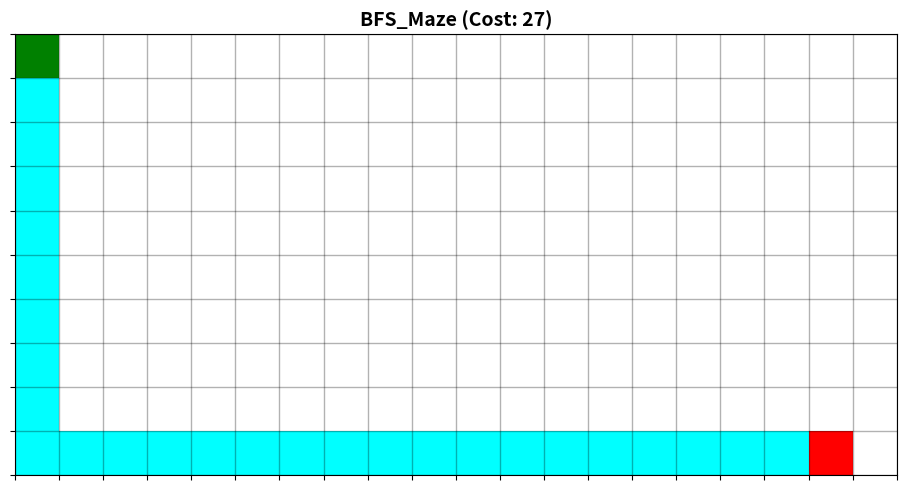
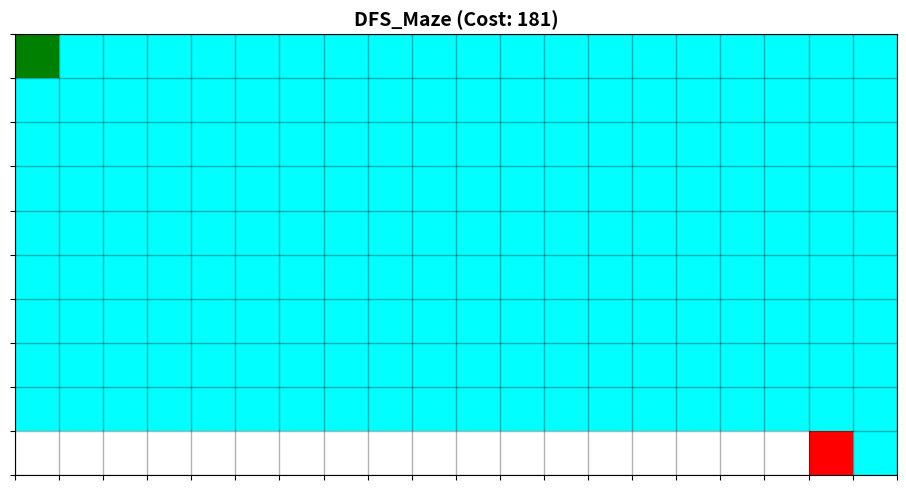
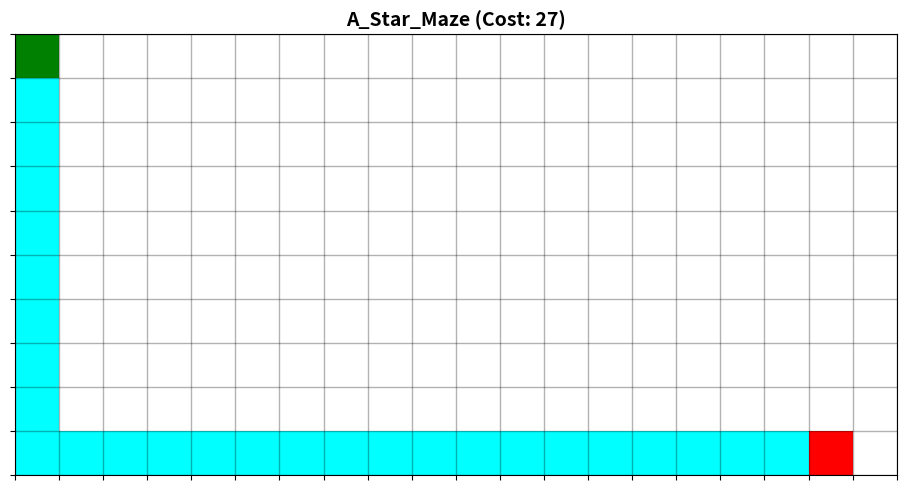

These charts were generated, in order, by the following Python code:
import heapq
import matplotlib.pyplot as plt
from collections import deque
from matplotlib import colors
import os

# ==========================================
# 1. Data Structures (โครงสร้างข้อมูล)
# ==========================================

class Node:
    def __init__(self, state, parent=None, action=None, path_cost=0):
        self.state = state          # (x, y)
        self.parent = parent        # Node ก่อนหน้า
        self.action = action        # Action ที่ทำ (UP, DOWN, etc.)
        self.path_cost = path_cost  # g(n)

    # สำหรับ Priority Queue ใน A*
    def __lt__(self, other):
        return self.path_cost < other.path_cost

class GridMap:
    def __init__(self, width, height, obstacles, start, goal):
        self.width = width
        self.height = height
        self.obstacles = obstacles
        self.start = start
        self.goal = goal

    def get_neighbors(self, state):
        x, y = state
        moves = [('UP', (x, y-1)), ('DOWN', (x, y+1)), 
                 ('LEFT', (x-1, y)), ('RIGHT', (x+1, y))]
        results = []
        for action, (nx, ny) in moves:
            if 0 <= nx < self.width and 0 <= ny < self.height:
                if (nx, ny) not in self.obstacles:
                    results.append((action, (nx, ny)))
        return results

# ==========================================
# 2. Helper Functions (ฟังก์ชันช่วยทำงาน)
# ==========================================

def get_solution_path(node):
    """ย้อนรอยจากเป้าหมายกลับไปจุดเริ่มต้น"""
    path = []
    while node:
        path.append(node.state)
        node = node.parent
    return path[::-1]

def heuristic_manhattan(node_state, goal_state):
    """คำนวณระยะทางแบบ Manhattan |x1-x2| + |y1-y2|"""
    return abs(node_state[0] - goal_state[0]) + abs(node_state[1] - goal_state[1])

def visualize_path(grid_map, path, title):
    """วาดกราฟและบันทึกเป็นไฟล์รูปภาพลงในโฟลเดอร์"""
    print(f"\n--- {title} ---")
    if not path:
        print("No path found!")
        return

    # --- ส่วนที่ 1: กำหนดชื่อโฟลเดอร์ที่จะเก็บรูป ---
    folder_name = "search_results"  # ตั้งชื่อโฟลเดอร์ตรงนี้
    
    # สร้างโฟลเดอร์ถ้ายังไม่มี (ถ้ามีแล้วก็ข้ามไป)
    os.makedirs(folder_name, exist_ok=True) 
    
    # ----------------------------------------

    # เตรียมข้อมูลสำหรับวาด (เหมือนเดิม)
    data = [[0 for _ in range(grid_map.width)] for _ in range(grid_map.height)]
    for (x, y) in grid_map.obstacles: data[y][x] = 1
    for (x, y) in path:               data[y][x] = 4
    
    sx, sy = grid_map.start
    gx, gy = grid_map.goal
    data[sy][sx] = 2
    data[gy][gx] = 3

    cmap = colors.ListedColormap(['white', 'black', 'green', 'red', 'cyan'])
    bounds = [0, 1, 2, 3, 4, 5]
    norm = colors.BoundaryNorm(bounds, cmap.N)

    fig, ax = plt.subplots(figsize=(grid_map.width / 2, grid_map.height / 2))
    ax.imshow(data, cmap=cmap, norm=norm)
    
    ax.grid(which='major', axis='both', linestyle='-', color='k', linewidth=1, alpha=0.3)
    ax.set_xticks([x - 0.5 for x in range(grid_map.width + 1)])
    ax.set_yticks([y - 0.5 for y in range(grid_map.height + 1)])
    ax.set_xticklabels([]); ax.set_yticklabels([])
    
    ax.set_title(f"{title} (Cost: {len(path)-1})", fontsize=14, weight='bold')
    plt.tight_layout()
    
    # --- ส่วนที่ 2: บันทึกไฟล์ลงในโฟลเดอร์ ---
    # รวมชื่อโฟลเดอร์กับชื่อไฟล์เข้าด้วยกัน (เช่น search_results/BFS_Maze.png)
    filename = os.path.join(folder_name, f"{title}.png")
    
    plt.savefig(filename)
    print(f"✅ บันทึกรูปภาพสำเร็จ: {filename}")
    plt.close()

# ==========================================
# 3. Search Algorithms (สมองของ AI)
# ==========================================

def bfs(grid_map):
    start_node = Node(state=grid_map.start, path_cost=0)
    frontier = deque([start_node])
    explored = set()
    nodes_expanded = 0

    while frontier:
        current_node = frontier.popleft()
        nodes_expanded += 1

        if current_node.state == grid_map.goal:
            return get_solution_path(current_node), nodes_expanded

        explored.add(current_node.state)

        for action, neighbor_state in grid_map.get_neighbors(current_node.state):
            if neighbor_state not in explored and neighbor_state not in [n.state for n in frontier]:
                child = Node(neighbor_state, current_node, action, current_node.path_cost + 1)
                frontier.append(child)
    
    return None, nodes_expanded

def dfs(grid_map):
    start_node = Node(state=grid_map.start, path_cost=0)
    frontier = [start_node] # Stack
    explored = set()
    nodes_expanded = 0

    while frontier:
        current_node = frontier.pop()
        nodes_expanded += 1

        if current_node.state == grid_map.goal:
            return get_solution_path(current_node), nodes_expanded

        if current_node.state not in explored:
            explored.add(current_node.state)
            for action, neighbor_state in grid_map.get_neighbors(current_node.state):
                if neighbor_state not in explored:
                    child = Node(neighbor_state, current_node, action, current_node.path_cost + 1)
                    frontier.append(child)
    
    return None, nodes_expanded

def a_star(grid_map):
    start_node = Node(state=grid_map.start, path_cost=0)
    frontier = []
    count = 0
    # Priority Queue: (f_score, count, node)
    heapq.heappush(frontier, (0 + heuristic_manhattan(start_node.state, grid_map.goal), count, start_node))
    
    explored = set()
    nodes_expanded = 0
    g_costs = {start_node.state: 0}

    while frontier:
        _, _, current_node = heapq.heappop(frontier)
        nodes_expanded += 1

        if current_node.state == grid_map.goal:
            return get_solution_path(current_node), nodes_expanded

        explored.add(current_node.state)

        for action, neighbor_state in grid_map.get_neighbors(current_node.state):
            new_g = current_node.path_cost + 1
            
            if neighbor_state not in g_costs or new_g < g_costs[neighbor_state]:
                g_costs[neighbor_state] = new_g
                f_score = new_g + heuristic_manhattan(neighbor_state, grid_map.goal)
                child = Node(neighbor_state, current_node, action, new_g)
                count += 1
                heapq.heappush(frontier, (f_score, count, child))
                
    return None, nodes_expanded

# ==========================================
# 4. Main Execution (ส่วนทดสอบโปรแกรม)
# ==========================================

if __name__ == "__main__":
    # --- กำหนดแผนที่ (แก้ไขตรงนี้ได้เลย) ---
    maze_layout = [
        "S..#..........#.....",
        ".#.#######.##.#.###.",
        ".#.......#.#....#...",
        ".#.#####.#.####.#.##",
        ".#.#...#.#....#.#...",
        ".###.#.#.####.###.##",
        ".....#.#......#.....",
        ".#####.########.###.",
        ".#..............#...",
        ".################.G."
    ]

    # แปลงแผนที่เป็น GridMap Object
    height = len(maze_layout)
    width = len(maze_layout[0])
    obstacles = set()
    start = (0, 0); goal = (0, 0)

    for y, row in enumerate(maze_layout):
        for x, char in enumerate(row):
            if char == '1': obstacles.add((x, y))
            elif char == 'S': start = (x, y)
            elif char == 'G': goal = (x, y)

    my_map = GridMap(width, height, obstacles, start, goal)

    print(f"Map Size: {width}x{height}")
    print(f"Start: {start}, Goal: {goal}")
    print("Testing Maze Algorithms...\n")

    # --- Run Algorithms ---
    
    # 1. BFS
    path, nodes = bfs(my_map)
    print(f"1. BFS -> Cost: {len(path)-1 if path else 'X'}, Nodes: {nodes}")
    visualize_path(my_map, path, "BFS_Maze")

    # 2. DFS
    path, nodes = dfs(my_map)
    print(f"2. DFS -> Cost: {len(path)-1 if path else 'X'}, Nodes: {nodes}")
    visualize_path(my_map, path, "DFS_Maze")

    # 3. A* Star
    path, nodes = a_star(my_map)
    print(f"3. A* -> Cost: {len(path)-1 if path else 'X'}, Nodes: {nodes}")
    visualize_path(my_map, path, "A_Star_Maze")
